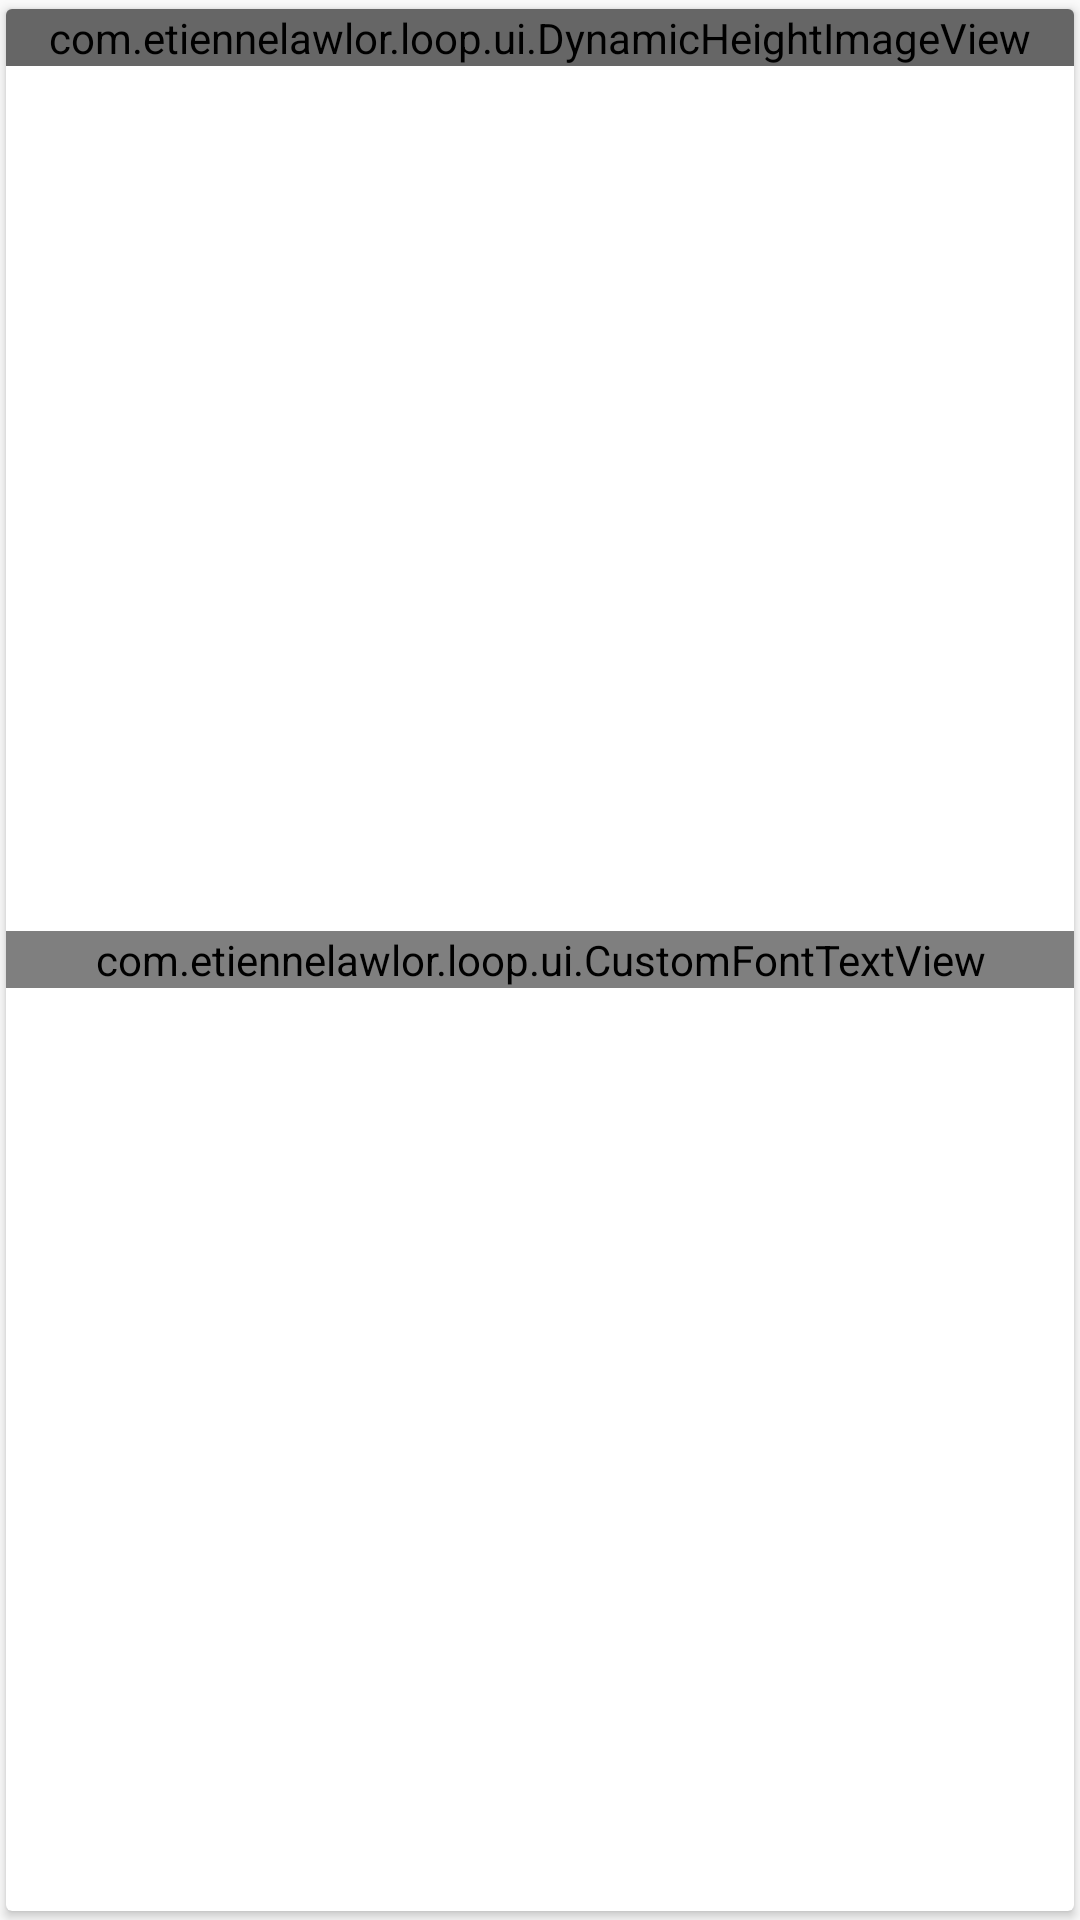

Here is an Android app screen rendered from its layout file. Give the layout XML and the strings, colors and styles it references.
<!-- AndroidManifest.xml: application theme Theme.Loop -->
<!-- res/layout/category_card.xml -->
<?xml version="1.0" encoding="utf-8"?>
<android.support.v7.widget.CardView xmlns:android="http://schemas.android.com/apk/res/android"
    xmlns:app="http://schemas.android.com/apk/res-auto"
    xmlns:tools="http://schemas.android.com/tools"
    style="@style/CardViewStyle"
    android:layout_width="match_parent"
    android:layout_height="wrap_content">

    <FrameLayout
        android:layout_width="match_parent"
        android:layout_height="wrap_content"
        android:foreground="@color/twenty_percent_transparency_black">

        <com.etiennelawlor.loop.ui.DynamicHeightImageView
            android:id="@+id/thumbnail_iv"
            android:layout_width="match_parent"
            android:layout_height="match_parent"
            android:scaleType="centerCrop" />
    </FrameLayout>

    <LinearLayout
        android:layout_width="match_parent"
        android:layout_height="wrap_content"
        android:layout_centerInParent="true"
        android:layout_gravity="center"
        android:orientation="vertical">

        <View
            android:layout_width="match_parent"
            android:layout_height="2dp"
            android:layout_marginLeft="40dp"
            android:layout_marginRight="40dp"
            android:background="@color/fifty_percent_transparency_white" />

        <com.etiennelawlor.loop.ui.CustomFontTextView
            android:id="@+id/title_tv"
            android:layout_width="match_parent"
            android:layout_height="wrap_content"
            android:layout_marginBottom="8dp"
            android:layout_marginTop="8dp"
            android:gravity="center"
            android:shadowColor="@color/ninty_five_percent_transparency_black"
            android:shadowDx="1"
            android:shadowDy="1"
            android:shadowRadius="8"
            android:textAllCaps="true"
            android:textColor="@color/primary_text_light"
            android:textSize="16sp"
            tools:text="@string/comedy"
            app:textFont="ubuntu_bold"/>

        <View
            android:layout_width="match_parent"
            android:layout_height="2dp"
            android:layout_marginLeft="40dp"
            android:layout_marginRight="40dp"
            android:background="@color/fifty_percent_transparency_white" />

    </LinearLayout>

</android.support.v7.widget.CardView>
<!-- resources referenced by this layout -->
<resources>
  <color name="fifty_percent_transparency_white">#80ffffff</color>
  <color name="ninty_five_percent_transparency_black">#F2000000</color>
  <color name="twenty_percent_transparency_black">#33000000</color>
  <string name="comedy">Comedy</string>
  <style name="CardViewStyle" parent="android:Widget.TextView">
          <item name="android:foreground">@drawable/selector_bg_card</item>
          <item name="cardCornerRadius">@dimen/card_corner_radius</item>
          <item name="cardElevation">@dimen/card_elevation</item>
          <item name="cardPreventCornerOverlap">false</item>
          <item name="cardUseCompatPadding">true</item>
      </style>
  <style name="Theme.Loop" parent="Base.Theme.Loop">
      </style>
  <!-- drawable selector_bg_card (drawable) -->
  <?xml version="1.0" encoding="utf-8"?>
  <selector xmlns:android="http://schemas.android.com/apk/res/android"
          android:enterFadeDuration="150"
          android:exitFadeDuration="150">
      
      <item android:state_pressed="true"
            android:drawable="@drawable/card_highlighted" /> 
      <item android:state_focused="true"
            android:drawable="@drawable/card_highlighted" /> 
      <item android:state_hovered="true"
            android:drawable="@drawable/card_highlighted" /> 
      <item android:drawable="@drawable/card_default" /> 
  </selector>
  <dimen name="card_corner_radius">2dp</dimen>
  <dimen name="card_elevation">2dp</dimen>
  <style name="Base.Theme.Loop" parent="Theme.AppCompat.Light.NoActionBar">
          <item name="colorPrimary">@color/primary</item>
          <item name="colorPrimaryDark">@color/primary_dark</item>
          <item name="colorAccent">@color/accent</item>
          <item name="colorButtonNormal">@color/primary</item>
          <item name="colorControlActivated">@color/primary</item>
          <item name="colorControlHighlight">@color/grey_500</item>
          <item name="android:textColorPrimary">@color/primary_text_dark</item>
          <item name="android:textColorSecondary">@color/secondary_text_dark</item>
          <item name="android:dialogTheme">@style/DialogTheme</item>
          <item name="android:alertDialogTheme">@style/AlertDialogTheme</item>
      </style>
  <color name="primary">@color/teal_500</color>
  <color name="primary_dark">@color/teal_700</color>
  <color name="accent">@color/pink_A200</color>
  <style name="DialogTheme" parent="Theme.AppCompat.Light.Dialog">
          <item name="colorPrimary">@color/primary</item>
          <item name="colorPrimaryDark">@color/primary_dark</item>
          <item name="colorAccent">@color/accent</item>
          <item name="colorControlNormal">@color/control_normal</item>
          <item name="colorControlActivated">@color/control_activated</item>
          <item name="colorControlHighlight">@color/control_highlight</item>
      </style>
  <style name="AlertDialogTheme" parent="Theme.AppCompat.Light.Dialog.Alert">
          <item name="colorPrimary">@color/primary</item>
          <item name="colorPrimaryDark">@color/primary_dark</item>
          <item name="colorAccent">@color/accent</item>
          <item name="colorControlNormal">@color/control_normal</item>
          <item name="colorControlActivated">@color/control_activated</item>
          <item name="colorControlHighlight">@color/control_highlight</item>
      </style>
  <!-- not gathered from this repository: default colours our renderer supplied (Android Studio template values) -->
  <color name="teal_700">#FF018786</color>
</resources>
